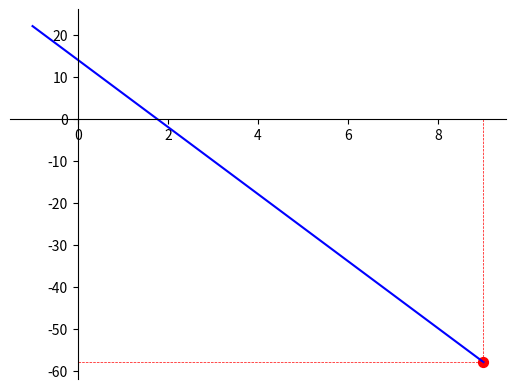

Source code (Python):
import matplotlib.pyplot as plt
import numpy as np

from matplotlib.testing.decorators import compare_images

pathGrafico = 'figBCCgrafico07.png'
pathGrafico1 = 'figBCCgrafico071.png'

x = np.arange(-1, 10, 1)
y = (-8 * x) + 14

plt.plot(x, y, 'b')

plt.hlines(((-8 * 9) + 14), 0, 9, linewidth=0.5,
           color='r', linestyles='dashed')

plt.vlines(9, 0, ((-8 * 9) + 14), linewidth=0.5, color='r', linestyles='--')

plt.xlim(-1.5, 9.5)

plt.ylim(-62, 26)

# 1) Obter as informações gráfico
ax = plt.gca()  # gca significa 'get current axis'

# 2) Retirar a linha da DIREITA (color = none)
ax.spines['right'].set_color('none')

# 3) Retirar a linha de CIMA (color = none)
ax.spines['top'].set_color('none')

# 4) Posicionar a linha de BAIXO, exatamente no "y=0"
ax.spines['bottom'].set_position(('data', 0))

# 5) Posicionar a linha da ESQUERDA, exatamente no "x=0"
ax.spines['left'].set_position(('data', 0))

# 6) Marcar um ponto de coord (x,y) com espessura 50 e cor vermelha
plt.scatter([9, ], [(-8 * 9) + 14, ], 50, color='red')

print("%d reais" % ((-8 * 9) + 14))
# plt.show()

# plt.savefig(pathGrafico)
# pathGraficoCompare = 'figBCCgrafico01(a-8)(b14).png'
# print(compare_images(pathGrafico, pathGraficoCompare, 0.5))
